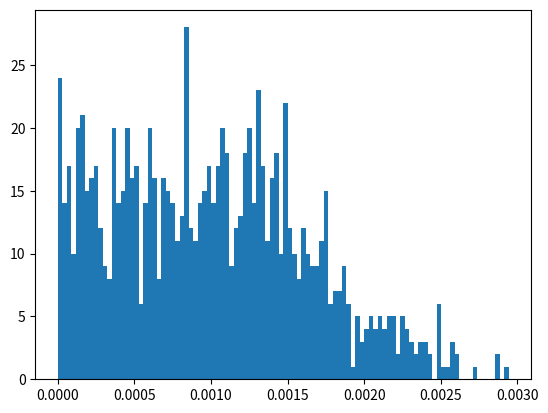

Write Python code to recreate this figure.
import numpy as np
import matplotlib.pyplot as plt

# Generate a random complex state vector
state_vector = np.random.rand(1000) + 1j * np.random.rand(1000)

# Normalize the state vector
state_vector /= np.linalg.norm(state_vector)

# Compute the probabilities
probabilities = np.abs(state_vector)**2

# Create a histogram
plt.hist(probabilities, bins=100)
plt.show()
